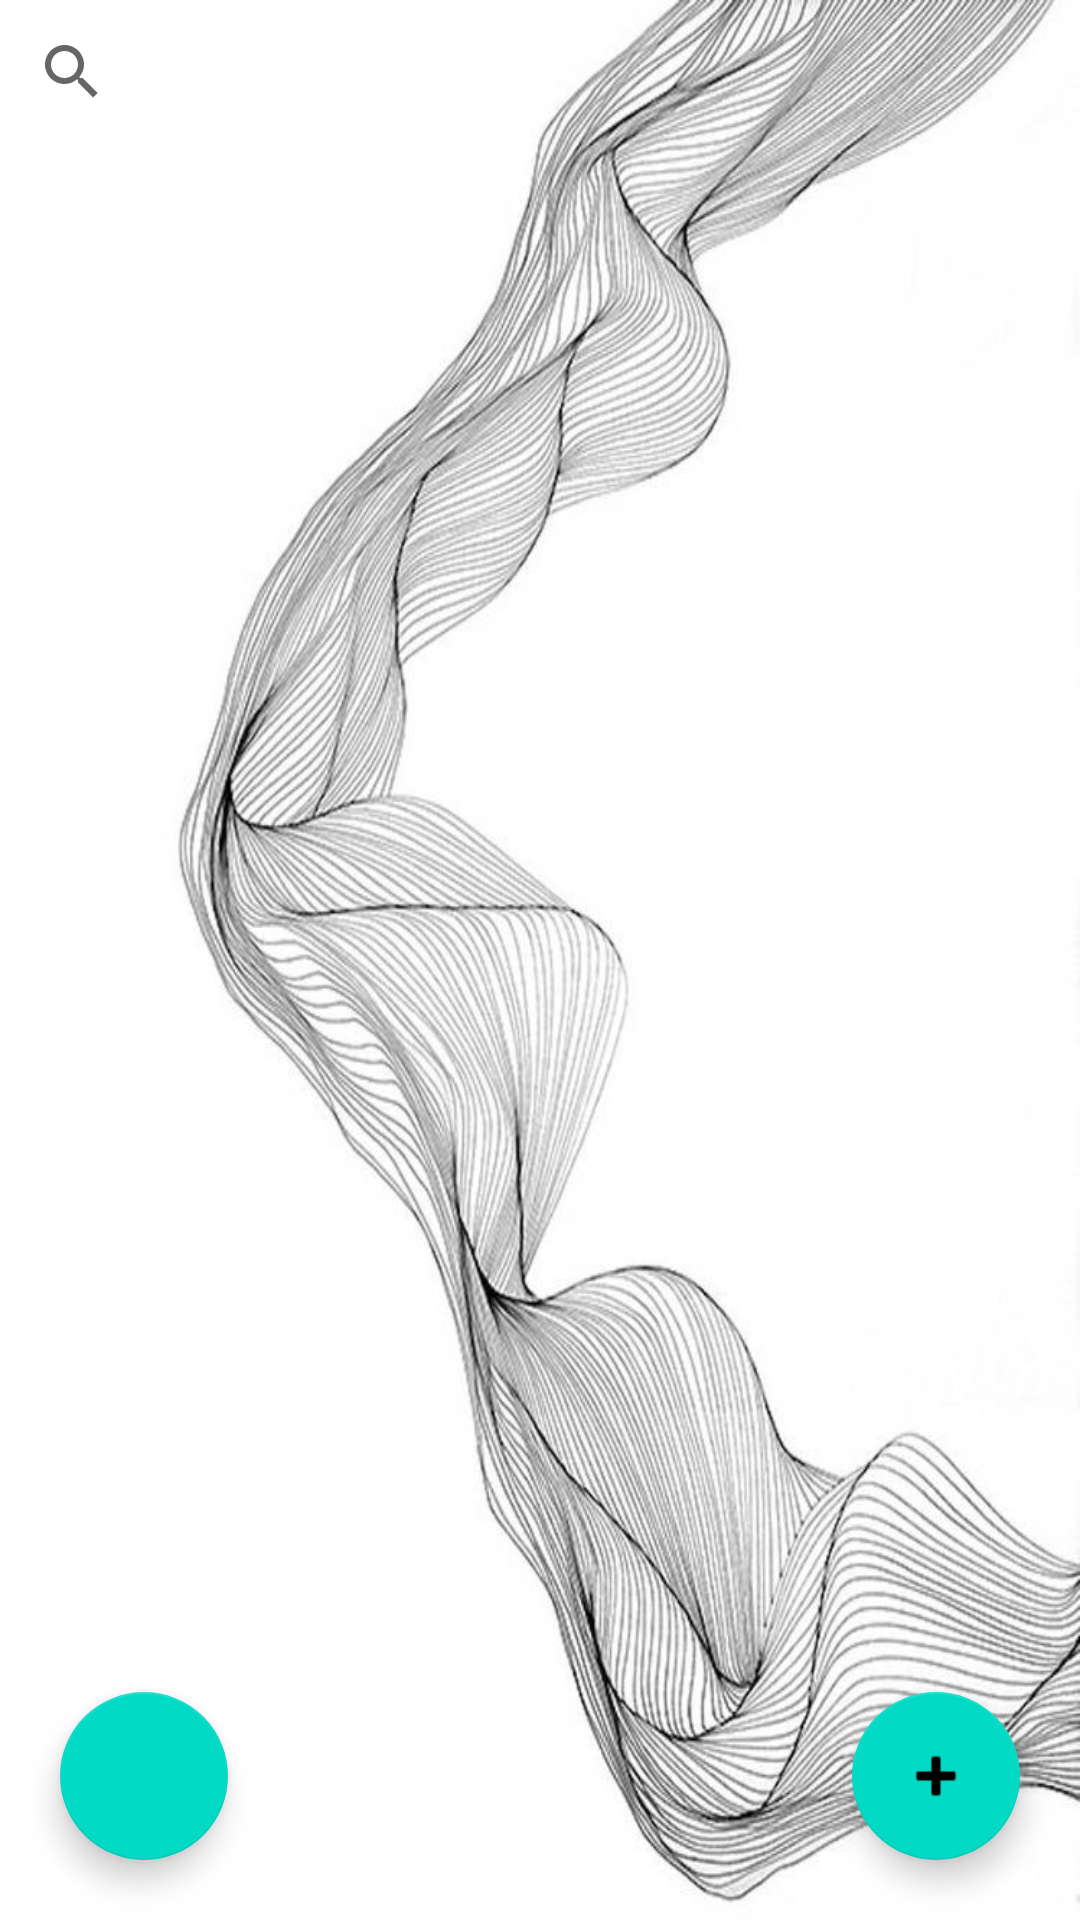

This screen was rendered from an Android layout file. Write that file and the resources it references.
<!-- AndroidManifest.xml: application theme Theme.PuntoVenta -->
<!-- res/layout/activity_actividad_inventario.xml -->
<?xml version="1.0" encoding="utf-8"?>
<RelativeLayout xmlns:android="http://schemas.android.com/apk/res/android"
    xmlns:app="http://schemas.android.com/apk/res-auto"
    xmlns:tools="http://schemas.android.com/tools"
    android:layout_width="match_parent"
    android:layout_height="match_parent"
    android:background="@drawable/imagen1"
    tools:context=".ActividadInventario">


    <androidx.appcompat.widget.SearchView
        android:id="@+id/buscar"
        android:layout_width="match_parent"
        android:layout_height="wrap_content"
        />

    <androidx.recyclerview.widget.RecyclerView
        android:id="@+id/lista"
        android:layout_width="match_parent"
        android:layout_height="match_parent"
        android:layout_below="@id/buscar" />

    <com.google.android.material.floatingactionbutton.FloatingActionButton
        android:id="@+id/botonagregar"
        android:layout_width="match_parent"
        android:layout_height="wrap_content"
        android:clickable="true"
        app:srcCompat="@android:drawable/ic_input_add"
        android:layout_alignParentRight="true"
        android:layout_alignParentBottom="true"
        android:layout_marginRight="20dp"
        android:layout_marginBottom="20dp"
        />
    <com.google.android.material.floatingactionbutton.FloatingActionButton
        android:id="@+id/botonRefrescar"
        android:layout_width="match_parent"
        android:layout_height="wrap_content"
        android:clickable="true"
        app:srcCompat="@drawable/ic_refresh"
        android:layout_alignParentLeft="true"
        android:layout_alignParentBottom="true"
        android:layout_marginLeft="20dp"
        android:layout_marginBottom="20dp"
        />
</RelativeLayout>
<!-- resources referenced by this layout -->
<resources>
  <!-- drawable imagen1: jpeg bitmap (drawable-v24, 84275 bytes) -->
  <style name="Theme.PuntoVenta" parent="Theme.MaterialComponents.DayNight.NoActionBar">
          
          <item name="colorPrimary">@color/purple_500</item>
          <item name="colorPrimaryVariant">@color/purple_700</item>
          <item name="colorOnPrimary">@color/white</item>
          
          <item name="colorSecondary">@color/teal_200</item>
          <item name="colorSecondaryVariant">@color/teal_700</item>
          <item name="colorOnSecondary">@color/black</item>
          
          <item name="android:statusBarColor" tools:targetApi="l">?attr/colorPrimaryVariant</item>
          
      </style>
  <color name="purple_500">#fd007f</color>
  <color name="purple_700">#C3D3FF</color>
  <color name="white">#FFFFFFFF</color>
  <color name="teal_200">#FF03DAC5</color>
  <color name="teal_700">#FF018786</color>
  <color name="black">#FF000000</color>
</resources>
